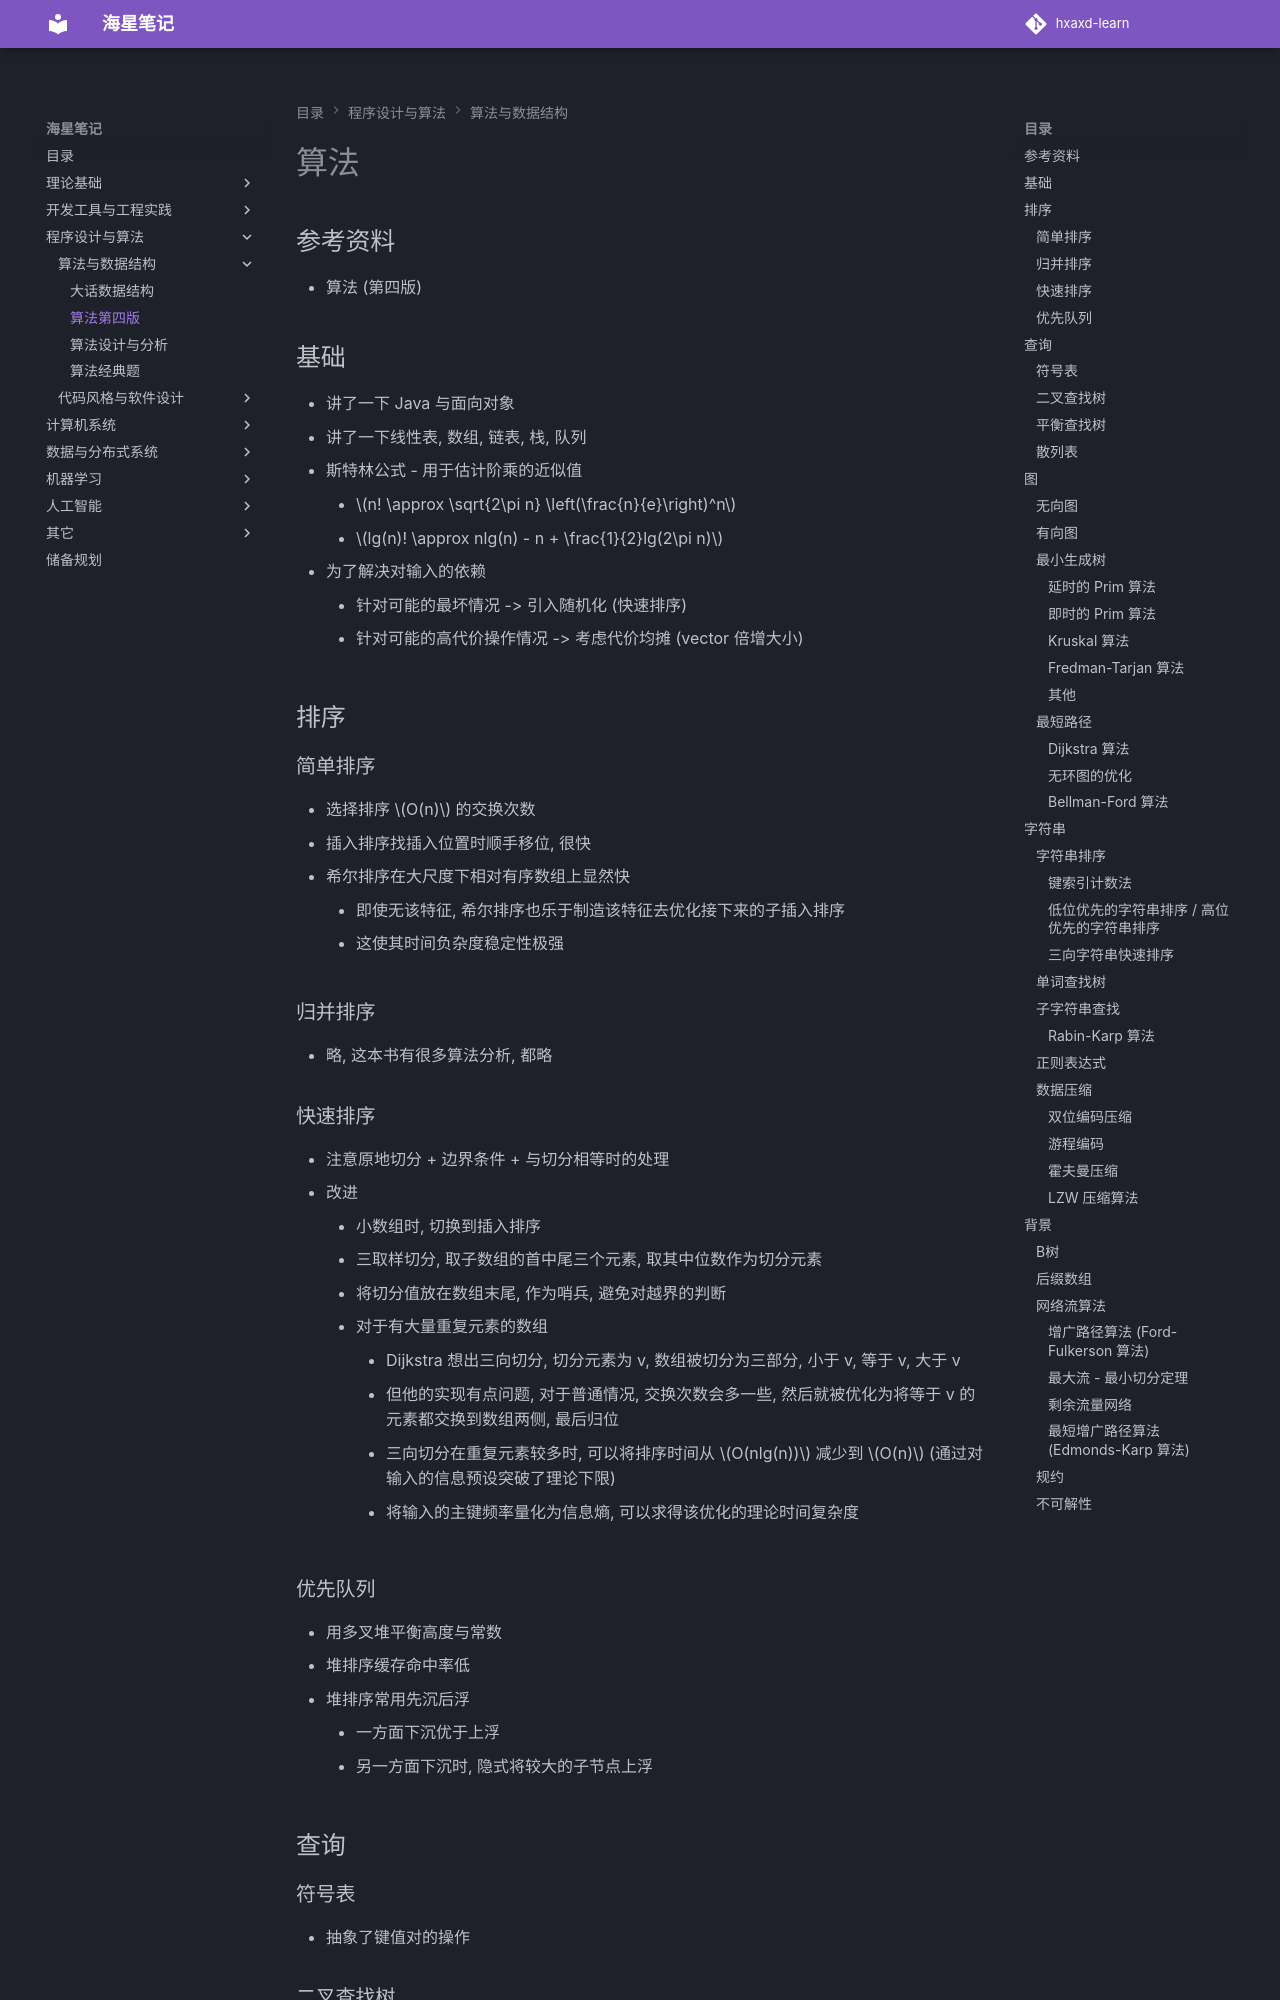

repository: hxaxd/hxaxd-learn · page: 算法/算法第四版/index.html · generator: mkdocs

# 算法

## 参考资料

- 算法 (第四版)

## 基础

- 讲了一下 Java 与面向对象
- 讲了一下线性表, 数组, 链表, 栈, 队列
- 斯特林公式 - 用于估计阶乘的近似值
    - $n! \approx \sqrt{2\pi n} \left(\frac{n}{e}\right)^n$
    - $lg(n)! \approx nlg(n) - n + \frac{1}{2}lg(2\pi n)$
- 为了解决对输入的依赖
    - 针对可能的最坏情况 -> 引入随机化 (快速排序)
    - 针对可能的高代价操作情况 -> 考虑代价均摊 (vector 倍增大小)

## 排序

### 简单排序

- 选择排序 $O(n)$ 的交换次数
- 插入排序找插入位置时顺手移位, 很快
- 希尔排序在大尺度下相对有序数组上显然快
    - 即使无该特征, 希尔排序也乐于制造该特征去优化接下来的子插入排序
    - 这使其时间负杂度稳定性极强

### 归并排序

- 略, 这本书有很多算法分析, 都略

### 快速排序

- 注意原地切分 + 边界条件 + 与切分相等时的处理
- 改进
    - 小数组时, 切换到插入排序
    - 三取样切分, 取子数组的首中尾三个元素, 取其中位数作为切分元素
    - 将切分值放在数组末尾, 作为哨兵, 避免对越界的判断
    - 对于有大量重复元素的数组
        - Dijkstra 想出三向切分, 切分元素为 v, 数组被切分为三部分, 小于 v, 等于 v, 大于 v
        - 但他的实现有点问题, 对于普通情况, 交换次数会多一些, 然后就被优化为将等于 v 的元素都交换到数组两侧, 最后归位
        - 三向切分在重复元素较多时, 可以将排序时间从 $O(nlg(n))$ 减少到 $O(n)$ (通过对输入的信息预设突破了理论下限)
        - 将输入的主键频率量化为信息熵, 可以求得该优化的理论时间复杂度

### 优先队列

- 用多叉堆平衡高度与常数
- 堆排序缓存命中率低
- 堆排序常用先沉后浮
    - 一方面下沉优于上浮
    - 另一方面下沉时, 隐式将较大的子节点上浮

## 查询

### 符号表

- 抽象了键值对的操作

### 二叉查找树

- 略

### 平衡查找树

- 2-3 查找树, 有一点容错, 表现优秀一点
- 红黑树, 换个方式的容错, 表现更好, 除 `put` 外不引入复杂机制

### 散列表

- hashCode 函数中可以直接缓存部分 K-V

## 图

### 无向图

- Floyd-Warshall 算法, 可用于求图可达性
